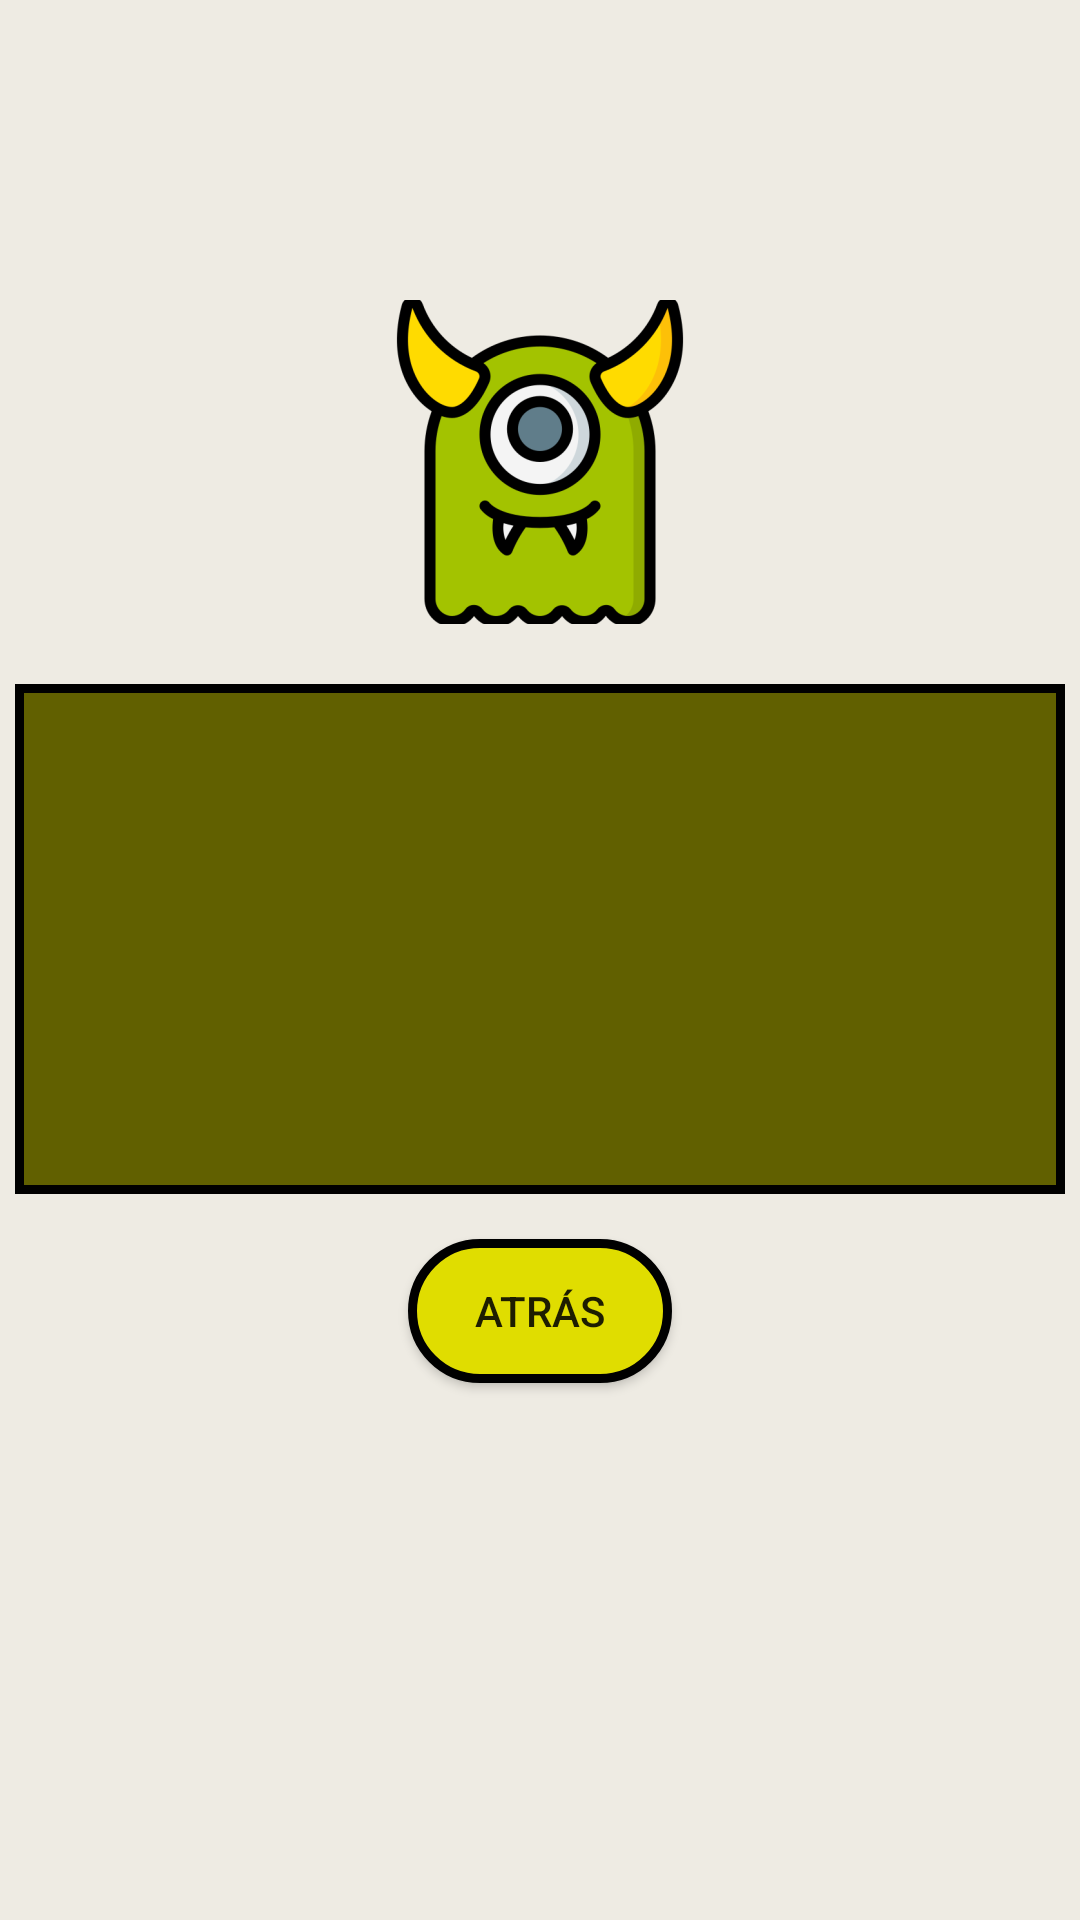

The Android layout XML behind this screen, and the referenced resources:
<!-- AndroidManifest.xml: application theme Theme.ListadoEnemigos -->
<!-- res/layout/activity_mostrar_enemigo.xml -->
<?xml version="1.0" encoding="utf-8"?>
<LinearLayout xmlns:android="http://schemas.android.com/apk/res/android"
    xmlns:app="http://schemas.android.com/apk/res-auto"
    xmlns:tools="http://schemas.android.com/tools"

    android:layout_width="match_parent"
    android:layout_height="match_parent"
    android:background="#eeebe3"
    android:orientation="vertical">

    <ImageView
        android:layout_width="wrap_content"
        android:layout_height="wrap_content"
        android:layout_gravity="center"
        android:layout_marginTop="100dp"
        android:layout_marginBottom="20dp"
        app:srcCompat="@mipmap/ic_launcher_background" />

    <LinearLayout
        android:layout_width="350dp"
        android:layout_height="170dp"
        android:layout_gravity="center"
        android:background="@drawable/cajatexto"
        android:orientation="vertical">

        <TextView

            android:id="@+id/nombreTV"
            android:layout_width="wrap_content"
            android:layout_height="wrap_content"
            android:layout_gravity="center"
            android:layout_marginTop="30dp"
            android:textColor="@color/white"
            android:textSize="20dp"
            tools:text="NOMBRE DEL ENEMIGO" />

        <TextView
            android:id="@+id/sexoTV"
            android:layout_width="wrap_content"
            android:layout_height="wrap_content"
            android:layout_gravity="center"
            android:layout_marginTop="10dp"
            android:textColor="@color/white"
            android:textSize="20dp"
            tools:text="SEXO MASCULINO DEL ENEMIGO" />

        <TextView
            android:id="@+id/descripcionTV"
            android:layout_width="wrap_content"
            android:layout_height="wrap_content"
            android:layout_gravity="center"
            android:layout_marginTop="10dp"
            android:textColor="@color/white"
            android:textSize="20dp"
            tools:text="DESCRIPCIÓN DEL ENEMIGO" />


    </LinearLayout>

    <Button
        android:id="@+id/atras"
        android:layout_width="wrap_content"
        android:layout_height="wrap_content"
        android:layout_gravity="center"
        android:layout_marginTop="15dp"
        android:background="@drawable/bordes_redondos"
        android:onClick="goBack"
        android:text="atrás" />

</LinearLayout>
<!-- resources referenced by this layout -->
<resources>
  <color name="white">#FFFFFFFF</color>
  <!-- drawable bordes_redondos (drawable) -->
  <selector xmlns:android="http://schemas.android.com/apk/res/android" >
      <item >
          <shape android:shape="rectangle">
              <corners android:radius="50dp" />
              <stroke android:width="3dp" />
              <solid android:color="@color/yellow_700" />
        </shape>
      </item>
  </selector>
  <!-- drawable cajatexto (drawable) -->
  <selector xmlns:android="http://schemas.android.com/apk/res/android" >
      <item >
          <shape android:shape="rectangle">
              <stroke android:width="3dp" />
              <solid android:color="@color/yellow_200" />
          </shape>
      </item>
  </selector>
  <!-- mipmap ic_launcher_background: png bitmap (mipmap-hdpi, 9775 bytes) -->
  <style name="Theme.ListadoEnemigos" parent="Theme.MaterialComponents.DayNight.NoActionBar">
          
          <item name="colorPrimary">@color/yellow_200</item>
          <item name="colorPrimaryVariant">@color/green_700</item>
          <item name="colorOnPrimary">@color/white</item>
          
          <item name="colorSecondary">@color/yellow_200</item>
          <item name="colorSecondaryVariant">@color/yellow_500</item>
          <item name="colorOnSecondary">@color/black</item>
          
          <item name="android:statusBarColor" tools:targetApi="l">?attr/colorPrimary</item>
          
      </style>
  <color name="yellow_700">#E0DD00</color>
  <color name="yellow_200">#616000</color>
  <color name="green_700">#ADAB00</color>
  <color name="yellow_500">#E6E345</color>
  <color name="black">#FF000000</color>
</resources>
